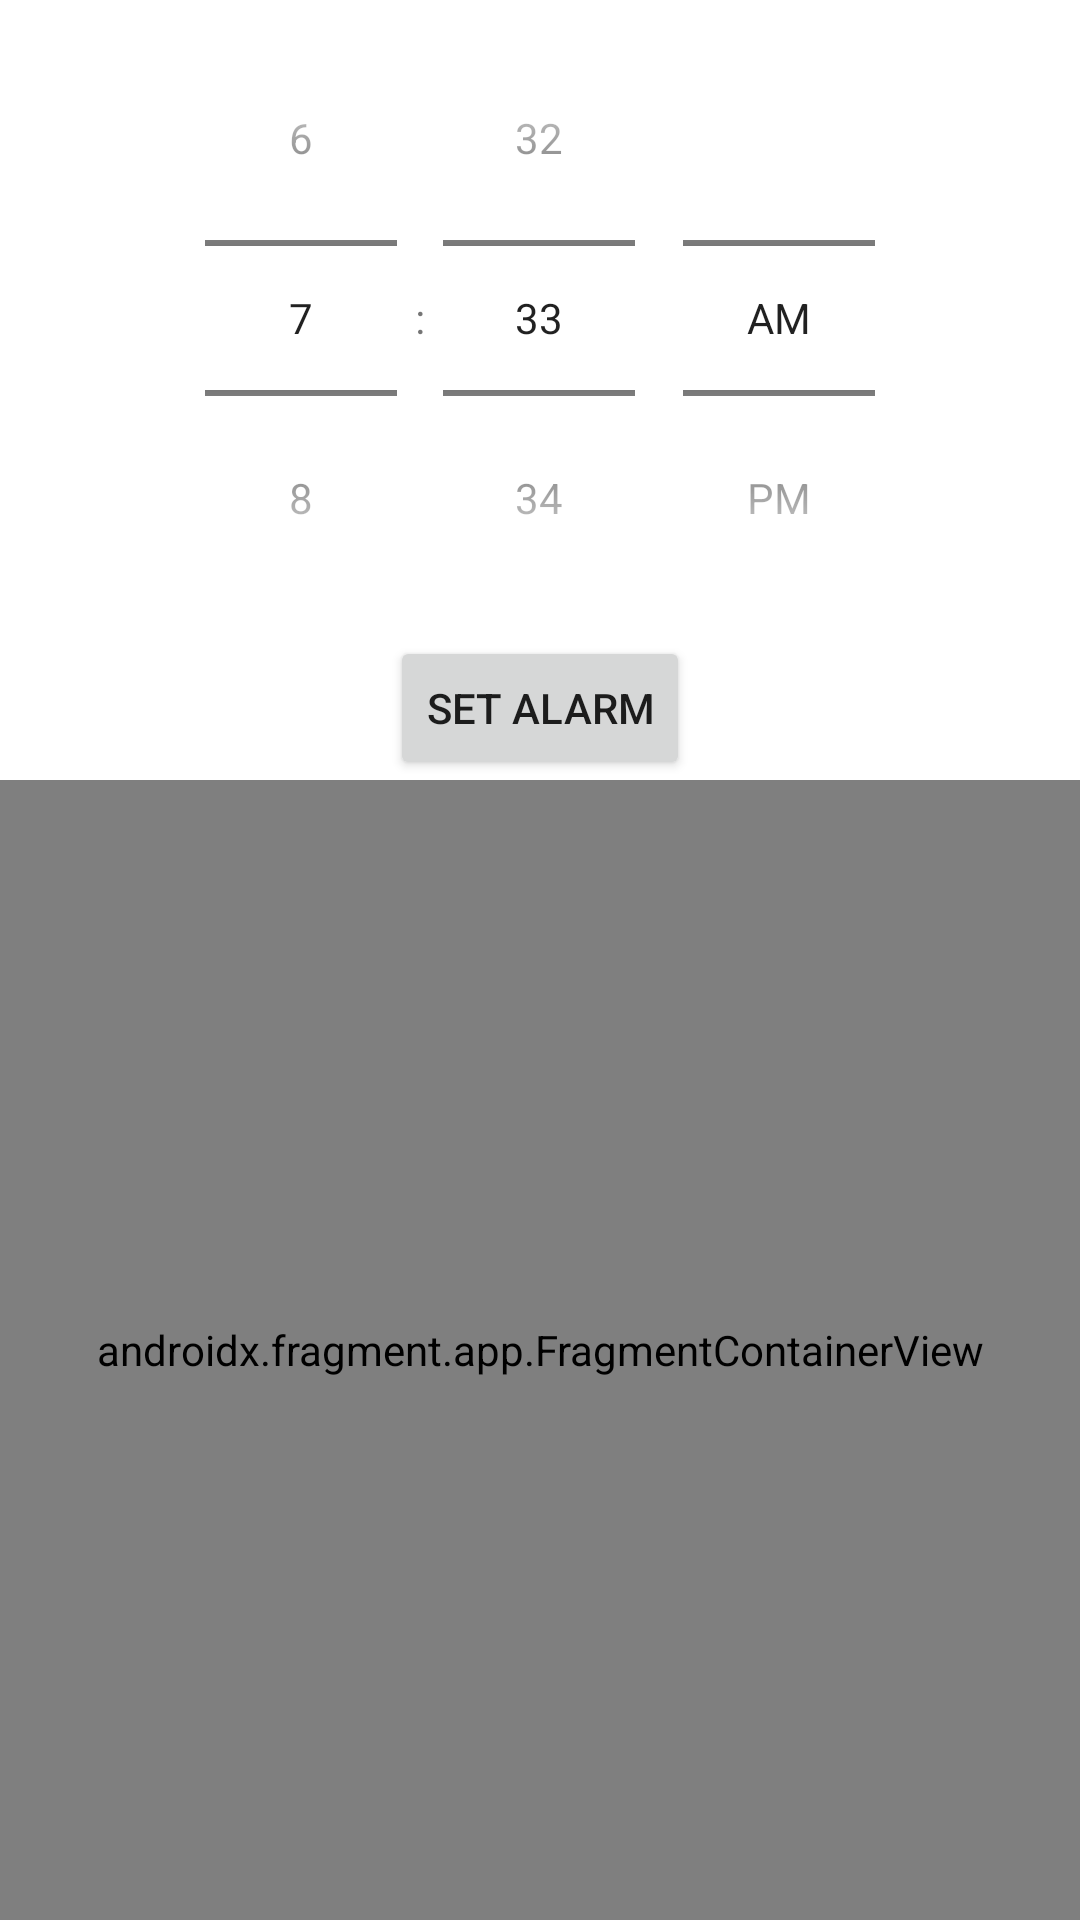

Reconstruct the res/layout file that produces this screen, plus the resources it refers to.
<!-- AndroidManifest.xml: application theme Theme.TestScreening -->
<!-- res/layout/activity_main.xml -->
<?xml version="1.0" encoding="utf-8"?>
<layout xmlns:android="http://schemas.android.com/apk/res/android"
    xmlns:app="http://schemas.android.com/apk/res-auto">
    <androidx.constraintlayout.widget.ConstraintLayout
        android:layout_width="match_parent"
        android:layout_height="match_parent">

        <TimePicker
            android:id="@+id/timePicker"
            android:layout_width="match_parent"
            android:layout_height="wrap_content"
            android:timePickerMode="spinner"
            app:layout_constraintTop_toTopOf="parent" />

        <Button
            android:id="@+id/btn_set_alarm"
            android:layout_width="wrap_content"
            android:layout_height="wrap_content"
            app:layout_constraintEnd_toEndOf="parent"
            app:layout_constraintStart_toStartOf="parent"
            app:layout_constraintTop_toBottomOf="@+id/timePicker"
            android:text="@string/set_alarm"/>

        <androidx.fragment.app.FragmentContainerView
            android:id="@+id/nav_host_fragment"
            android:name="androidx.navigation.fragment.NavHostFragment"
            android:layout_width="match_parent"
            android:layout_height="0dp"
            app:layout_constraintBottom_toBottomOf="parent"
            app:layout_constraintTop_toBottomOf="@+id/btn_set_alarm" />

    </androidx.constraintlayout.widget.ConstraintLayout>
</layout>
<!-- resources referenced by this layout -->
<resources>
  <string name="set_alarm">Set Alarm</string>
  <style name="Theme.TestScreening" parent="Theme.MaterialComponents.DayNight.DarkActionBar">
          
          <item name="colorPrimary">@color/purple_500</item>
          <item name="colorPrimaryVariant">@color/purple_700</item>
          <item name="colorOnPrimary">@color/white</item>
          
          <item name="colorSecondary">@color/teal_200</item>
          <item name="colorSecondaryVariant">@color/teal_700</item>
          <item name="colorOnSecondary">@color/black</item>
          
          <item name="android:statusBarColor" tools:targetApi="l">?attr/colorPrimaryVariant</item>
          
      </style>
  <!-- not gathered from this repository: default colours our renderer supplied (Android Studio template values) -->
  <color name="purple_500">#FF6200EE</color>
  <color name="purple_700">#FF3700B3</color>
  <color name="teal_200">#FF03DAC5</color>
  <color name="teal_700">#FF018786</color>
  <color name="black">#FF000000</color>
  <color name="white">#FFFFFFFF</color>
</resources>
